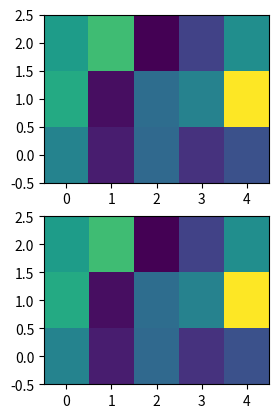

Recreate this plot in Python. (Note: this script raises an exception after producing the figure.)
# -*- coding: utf-8 -*-
import numpy as np
import matplotlib.pyplot as plt

# x = np.arange(5)
# y = np.arange(3)
# X, Y = np.meshgrid(x, y)
# print("X = {0}\nY = {1}".format(X, Y))
#
# C = np.random.randn(len(x), len(y))
# print("C = {0}".format(C))
#
# plt.subplot(2, 2, 1)
# plt.pcolor(X, Y, C.T)
#
# plt.subplot(2, 2, 3)
# plt.pcolormesh(X, Y, C.T)
#
# x = np.arange(-0.5, 5.5, 1, np.float)
# y = np.arange(-0.5, 3.5, 1, np.float)
#
# X, Y = np.meshgrid(x, y)
# print("x = {0}\ny = {1}".format(x, y))
# print("X = {0}\nY = {1}".format(X, Y))
# print("C = {0}".format(C))
# plt.subplot(2, 2, 2)
# plt.pcolormesh(X, Y, C.T)
#
# x = np.arange(0, 6, 1, np.float)
# y = np.arange(0, 4, 1, np.float)
# X, Y = np.meshgrid(x, y)
# print("x = {0}\ny = {1}".format(x, y))
# print("X = {0}\nY = {1}".format(X, Y))
# print("C = {0}".format(C))
# plt.subplot(2, 2, 4)
# plt.pcolormesh(X, Y, C.T)
#
# plt.show()

x = np.arange(5)
y = np.arange(3)
C = np.random.randn(len(x), len(y))

plt.subplot(2, 2, 1)
plt.pcolor(x, y, C.T)

plt.subplot(2, 2, 3)
plt.pcolormesh(x, y, C.T)

x = np.arange(-0.5, 5.5, 1, np.float)
y = np.arange(-0.5, 3.5, 1, np.float)
plt.subplot(2, 2, 2)
plt.pcolormesh(x, y, C.T)

x = np.arange(0, 6, 1, np.float)
y = np.arange(0, 4, 1, np.float)
plt.subplot(2, 2, 4)
plt.pcolormesh(x, y, C.T)

plt.show()